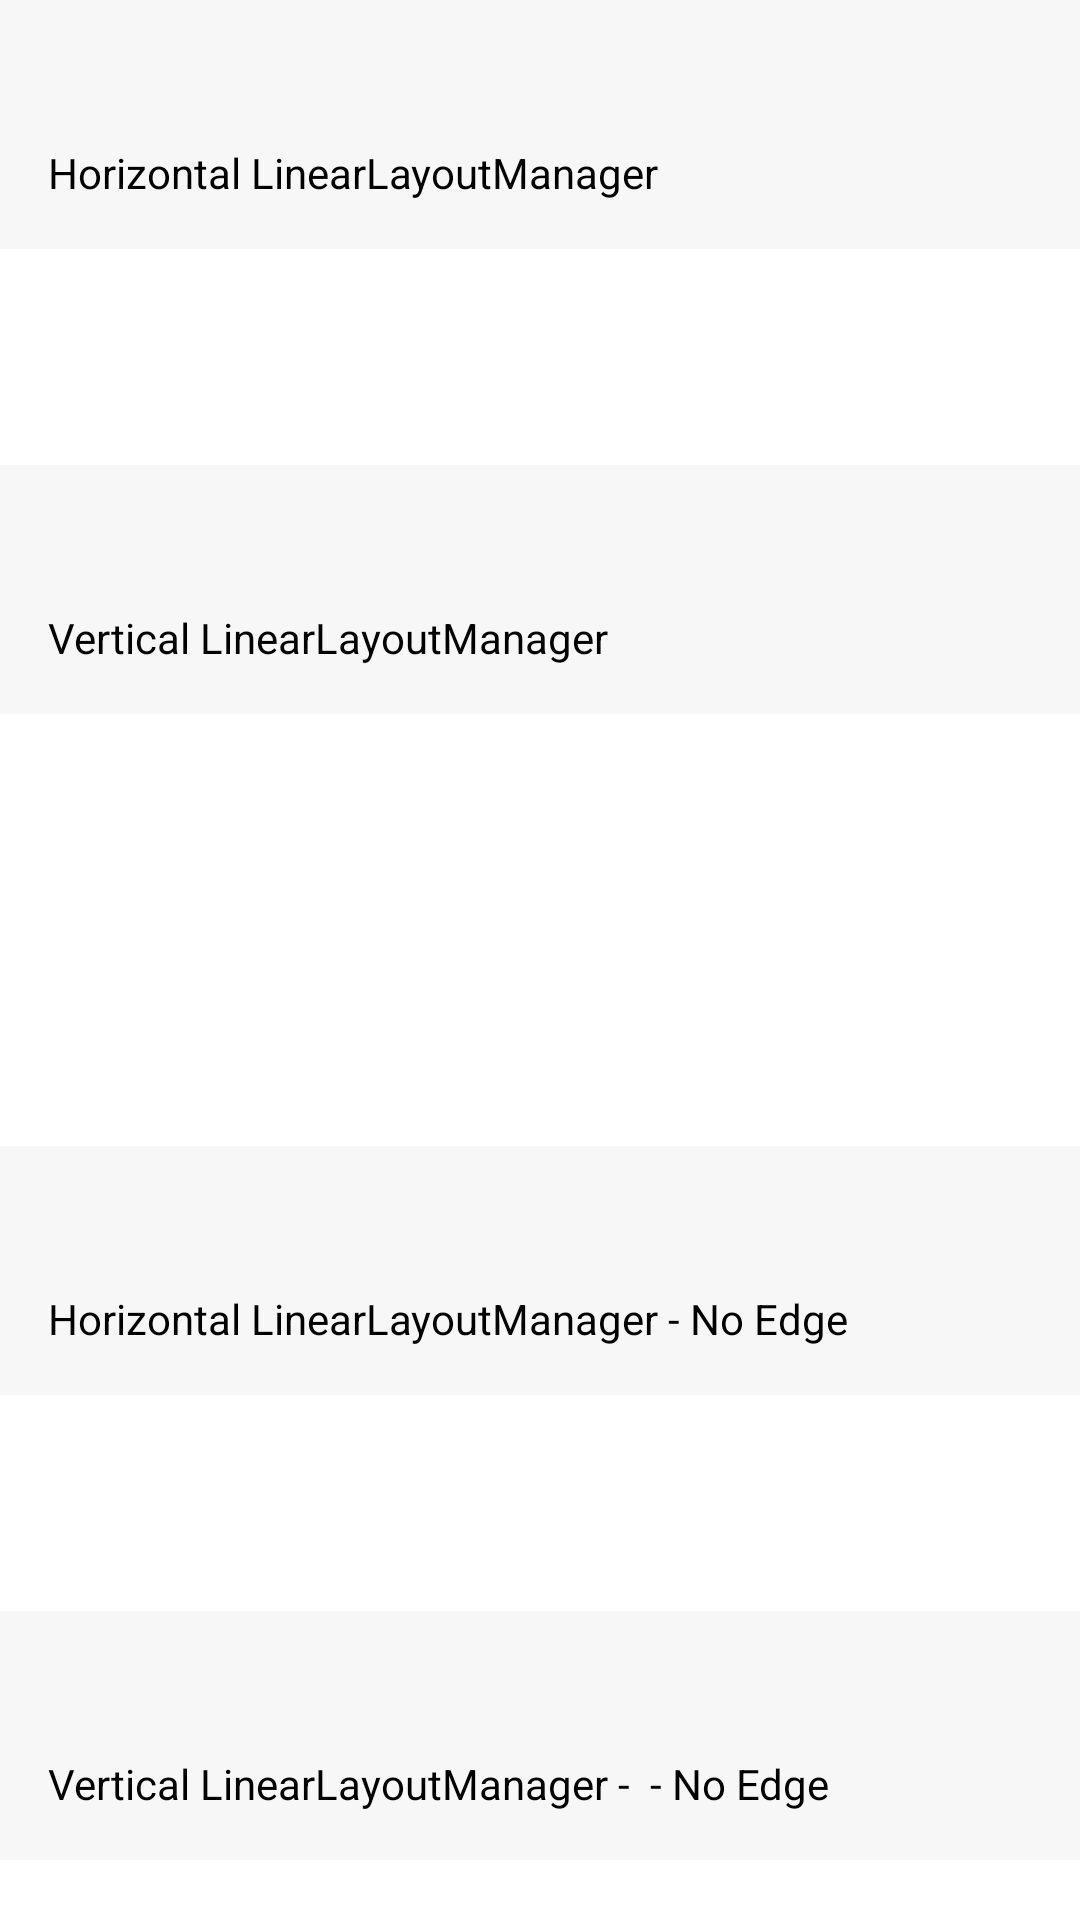

Produce the Android XML layout that renders to this screen, including the resource entries it uses.
<!-- AndroidManifest.xml: application theme Theme.CustomComponent -->
<!-- res/layout/activity_space_item_decoration.xml -->
<?xml version="1.0" encoding="utf-8"?>
<androidx.core.widget.NestedScrollView xmlns:android="http://schemas.android.com/apk/res/android"
    xmlns:app="http://schemas.android.com/apk/res-auto"
    xmlns:tools="http://schemas.android.com/tools"
    android:layout_width="match_parent"
    android:layout_height="match_parent"
    android:background="#F7F7F7"
    tools:context=".itemDecoration.ui.SpaceItemDecorationActivity">

    <LinearLayout
        android:layout_width="match_parent"
        android:layout_height="match_parent"
        android:orientation="vertical">

        <TextView
            android:layout_width="wrap_content"
            android:layout_height="wrap_content"
            android:layout_marginStart="16dp"
            android:layout_marginTop="48dp"
            android:text="Horizontal LinearLayoutManager"
            android:textAllCaps="false"
            android:textColor="@color/black" />

        <androidx.recyclerview.widget.RecyclerView
            android:id="@+id/horizontal_recycler_view"
            android:layout_width="match_parent"
            android:layout_height="72dp"
            android:layout_marginTop="16dp"
            android:background="@color/white">

        </androidx.recyclerview.widget.RecyclerView>

        <TextView
            android:layout_width="wrap_content"
            android:layout_height="wrap_content"
            android:layout_marginStart="16dp"
            android:layout_marginTop="48dp"
            android:text="Vertical LinearLayoutManager"
            android:textAllCaps="false"
            android:textColor="@color/black" />

        <androidx.recyclerview.widget.RecyclerView
            android:id="@+id/vertical_recycler_view"
            android:layout_width="match_parent"
            android:layout_height="144dp"
            android:layout_marginTop="16dp"
            android:background="@color/white">

        </androidx.recyclerview.widget.RecyclerView>

        <TextView
            android:layout_width="wrap_content"
            android:layout_height="wrap_content"
            android:layout_marginStart="16dp"
            android:layout_marginTop="48dp"
            android:text="Horizontal LinearLayoutManager - No Edge"
            android:textAllCaps="false"
            android:textColor="@color/black" />

        <androidx.recyclerview.widget.RecyclerView
            android:id="@+id/frameless_horizontal_recycler_view"
            android:layout_width="match_parent"
            android:layout_height="72dp"
            android:layout_marginTop="16dp"
            android:background="@color/white">

        </androidx.recyclerview.widget.RecyclerView>

        <TextView
            android:layout_width="wrap_content"
            android:layout_height="wrap_content"
            android:layout_marginStart="16dp"
            android:layout_marginTop="48dp"
            android:text="Vertical LinearLayoutManager -  - No Edge"
            android:textAllCaps="false"
            android:textColor="@color/black" />

        <androidx.recyclerview.widget.RecyclerView
            android:id="@+id/frameless_vertical_recycler_view"
            android:layout_width="match_parent"
            android:layout_height="144dp"
            android:layout_marginTop="16dp"
            android:background="@color/white">

        </androidx.recyclerview.widget.RecyclerView>

        <TextView
            android:layout_width="wrap_content"
            android:layout_height="wrap_content"
            android:layout_marginStart="16dp"
            android:layout_marginTop="48dp"
            android:text="GridLayoutManager"
            android:textAllCaps="false"
            android:textColor="@color/black" />

        <androidx.recyclerview.widget.RecyclerView
            android:id="@+id/grid_recycler_view"
            android:layout_width="match_parent"
            android:layout_height="wrap_content"
            android:layout_marginTop="16dp"
            android:layout_marginBottom="48dp"
            android:background="@color/white">

        </androidx.recyclerview.widget.RecyclerView>

        <TextView
            android:layout_width="wrap_content"
            android:layout_height="wrap_content"
            android:layout_marginStart="16dp"
            android:layout_marginTop="48dp"
            android:text="GridLayoutManager - No Edge"
            android:textAllCaps="false"
            android:textColor="@color/black" />

        <androidx.recyclerview.widget.RecyclerView
            android:id="@+id/frameless_grid_recycler_view"
            android:layout_width="match_parent"
            android:layout_height="wrap_content"
            android:layout_marginTop="16dp"
            android:layout_marginBottom="48dp"
            android:background="@color/white">

        </androidx.recyclerview.widget.RecyclerView>
    </LinearLayout>
</androidx.core.widget.NestedScrollView>
<!-- resources referenced by this layout -->
<resources>
  <style name="Theme.CustomComponent" parent="Theme.MaterialComponents.DayNight.DarkActionBar">
          
          <item name="colorPrimary">@color/purple_500</item>
          <item name="colorPrimaryVariant">@color/purple_700</item>
          <item name="colorOnPrimary">@color/white</item>
          
          <item name="colorSecondary">@color/teal_200</item>
          <item name="colorSecondaryVariant">@color/teal_700</item>
          <item name="colorOnSecondary">@color/black</item>
          
          <item name="android:statusBarColor" tools:targetApi="l">?attr/colorPrimaryVariant</item>
          
      </style>
  <!-- not gathered from this repository: default colours our renderer supplied (Android Studio template values) -->
  <color name="purple_500">#FF6200EE</color>
  <color name="purple_700">#FF3700B3</color>
  <color name="teal_200">#FF03DAC5</color>
  <color name="teal_700">#FF018786</color>
  <color name="black">#FF000000</color>
  <color name="white">#FFFFFFFF</color>
</resources>
